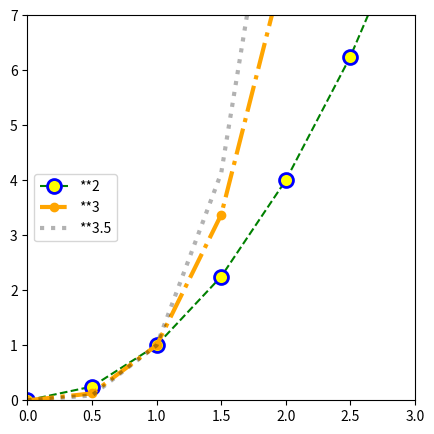

Reproduce this figure in Python.
import matplotlib.pyplot as plt
import numpy as np


x = np.linspace(0, 5, 11)
y = x ** 2

plt.plot(x, y, 'r-')
plt.xlabel("X Label")
plt.ylabel("Y Label")
plt.title("This table")

# plt.show()

plt.subplot(1,2,1)
plt.plot(x,y,"r")

plt.subplot(1,2,2)
plt.plot(x,y,"b")

# plt.show()
plt.close()

fig = plt.figure()

axes = fig.add_axes([0.1, 0.1, 0.8, 0.8])
axes.plot(x, y)

axes.set_xlabel("X Label")
axes.set_ylabel("Y Label")
axes.set_title("This table")

# plt.show()
plt.close()


# OOP - Create canvas
fig = plt.figure()

                                    # LEFT, BOTTOM, WIDTH, HEIGHT.
axes1 = fig.add_axes([0.1, 0.1, 0.8, 0.8])
axes2 = fig.add_axes([0.2, 0.5, 0.4, 0.3])

# plt.show()
axes1.plot(x, y)
axes2.plot(y,x)

axes1.set_xlabel("X Label")
axes1.set_ylabel("Y Label")

axes2.set_xlabel("X Label")
axes2.set_ylabel("Y Label")

axes1.set_title("This table")
axes2.set_title("That table")

# plt.show()
plt.close()

fig, axes = plt.subplots(nrows=3, ncols=3)
plt.tight_layout()

# plt.show()
plt.close()

fig, axes = plt.subplots(nrows=1, ncols=2)

for current_ax in axes:
    current_ax.plot(x, y)

axes[0].set_title("First axes")
axes[1].set_title("Second axes")

# plt.show()
plt.close()


fig = plt.figure(figsize=(5,5))
ax = fig.add_axes([0,0,1,1])
ax.plot(x, y)

# plt.show()
plt.close()

fig, axes = plt.subplots(figsize=(4,4))

axes.plot(x, y)

# plt.show()
plt.close()


fig, axes = plt.subplots(nrows=2, ncols=1, figsize=(8,2))

axes[0].plot(x, y)
axes[1].plot(y, x)

plt.tight_layout()

# fig.savefig("my_fig.png", dpi=200)
# plt.show()
plt.close()


fig2, axes = plt.subplots(figsize=(5,5))

axes.plot(x, x ** 2, label="**2", color="green", linestyle="--",
          marker="o", markersize=10, markerfacecolor="yellow",
          markeredgewidth=2, markeredgecolor="blue")
axes.plot(x, x ** 3, label="**3", color="orange", linewidth=3,
          linestyle="-.", marker="o")
axes.plot(x, x ** 3.5, label="**3.5", color="black",
          linewidth=3, alpha=0.3, linestyle=":")

axes.set_xlim([0, 3])
axes.set_ylim([0, 7])
# Display legends
axes.legend(loc=6)


plt.show()




